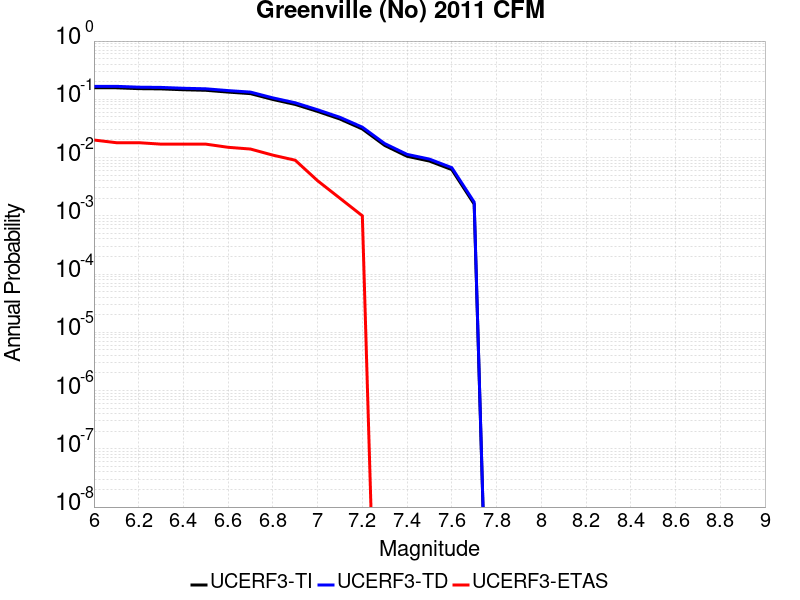

The file beside this chart, header and first rows:
Magnitude, UCERF3-TI Prob, UCERF3-TD Prob, UCERF3-ETAS Prob
6.0, 0.1576, 0.167, 0.02
6.1, 0.1576, 0.167, 0.018
6.2, 0.1524, 0.1616, 0.018
6.3, 0.151, 0.16, 0.017
6.4, 0.1459, 0.1548, 0.017
6.5, 0.1428, 0.1515, 0.017
6.6, 0.133, 0.1411, 0.015
6.7, 0.1251, 0.133, 0.014
6.8, 0.09938, 0.1058, 0.011
6.9, 0.08164, 0.08716, 0.009
7.0, 0.06193, 0.06612, 0.004
7.1, 0.04586, 0.04907, 0.002
7.2, 0.03096, 0.03325, 0.001
7.3, 0.01615, 0.01738, 0.0
7.4, 0.01051, 0.01134, 0.0
7.5, 0.008709, 0.00941, 0.0
7.6, 0.006208, 0.006705, 0.0
7.7, 0.001588, 0.001717, 0.0
